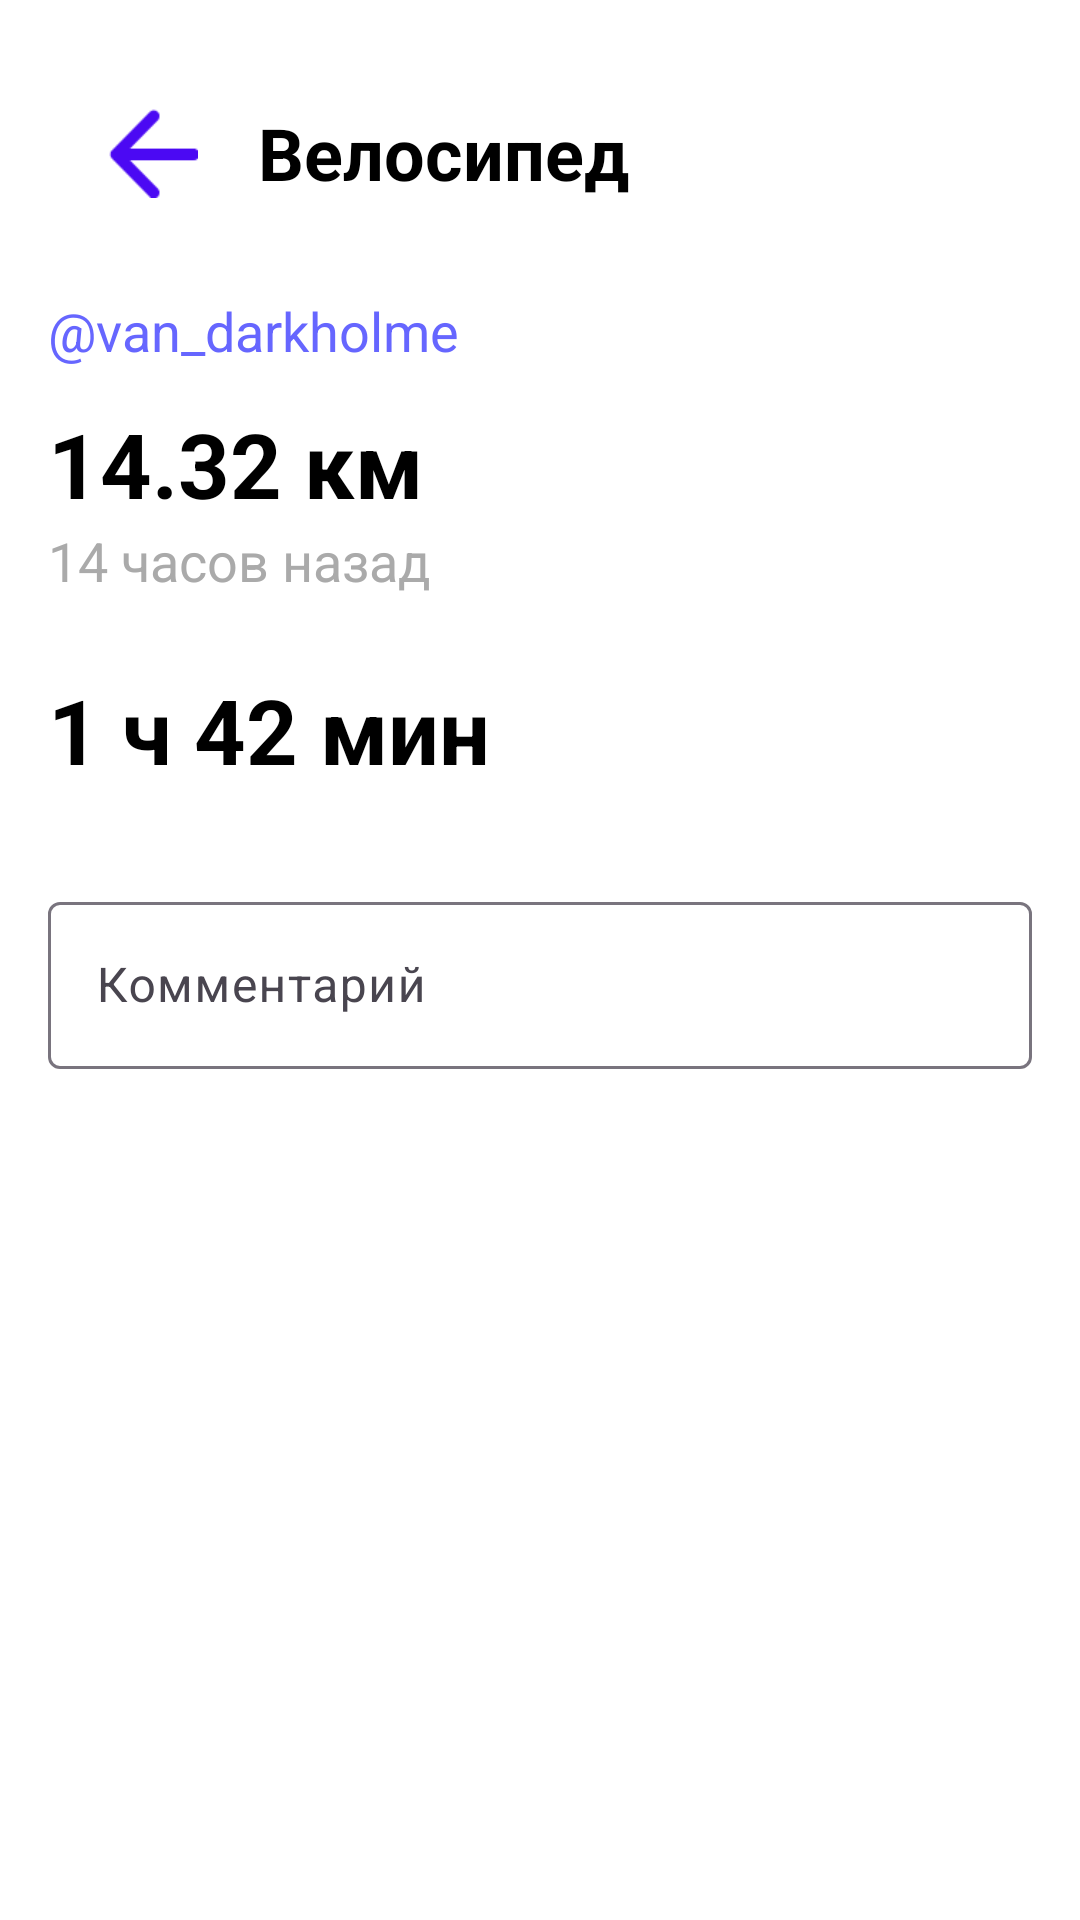

Reconstruct the res/layout file that produces this screen, plus the resources it refers to.
<!-- AndroidManifest.xml: application theme Theme.Fefufit -->
<!-- res/layout/t4_fragment_sports_detail_users.xml -->
<?xml version="1.0" encoding="utf-8"?>
<androidx.constraintlayout.widget.ConstraintLayout
    xmlns:android="http://schemas.android.com/apk/res/android"
    xmlns:app="http://schemas.android.com/apk/res-auto"
    style="@style/DefaultConstraintLayout" >

    <androidx.appcompat.widget.Toolbar
        android:id="@+id/headerLayout"
        android:layout_width="match_parent"
        android:layout_height="wrap_content"
        app:layout_constraintBottom_toTopOf="@id/nameUser"
        app:layout_constraintEnd_toEndOf="parent"
        app:layout_constraintStart_toStartOf="parent"
        app:layout_constraintTop_toTopOf="parent">

        <Button
            android:id="@+id/imageBackarr"
            style="@style/BackArrow"/>

        <TextView
            android:id="@+id/activityTypeText"
            android:text="Велосипед"
            style="@style/TitleToolbarTextView" />
    </androidx.appcompat.widget.Toolbar>

    <TextView
        android:id="@+id/nameUser"
        android:layout_width="wrap_content"
        android:layout_height="wrap_content"
        android:text="@string/username1"
        android:textSize="18sp"
        android:layout_marginTop="12dp"
        android:textColor="@color/purple"
        app:layout_constraintStart_toStartOf="parent"
        app:layout_constraintTop_toBottomOf="@id/headerLayout"
        app:layout_constraintBottom_toTopOf="@id/distanceText"/>

    <TextView
        android:id="@+id/distanceText"
        style="@style/TitleToolbarTextView"
        android:layout_marginTop="12dp"
        android:text="14.32 км"
        android:textSize="30sp"
        app:layout_constraintStart_toStartOf="parent"
        app:layout_constraintTop_toBottomOf="@id/nameUser"
        app:layout_constraintBottom_toTopOf="@id/timeAgoText"/>

    <TextView
        android:id="@+id/timeAgoText"
        android:layout_width="wrap_content"
        android:layout_height="wrap_content"
        android:text="14 часов назад"
        android:textSize="18sp"
        android:textColor="@android:color/darker_gray"
        app:layout_constraintStart_toStartOf="parent"
        app:layout_constraintTop_toBottomOf="@id/distanceText"
        app:layout_constraintBottom_toTopOf="@id/durationText"/>

    <TextView
        android:id="@+id/durationText"
        style="@style/TitleToolbarTextView"
        android:layout_marginTop="24dp"
        android:text="1 ч 42 мин"
        android:textSize="30sp"
        app:layout_constraintStart_toStartOf="parent"
        app:layout_constraintBottom_toTopOf="@id/comment_text"
        app:layout_constraintTop_toBottomOf="@id/timeAgoText" />

    <com.google.android.material.textfield.TextInputLayout
        android:id="@+id/comment_text"
        android:layout_width="match_parent"
        android:layout_height="wrap_content"
        app:layout_constraintTop_toBottomOf="@id/durationText"
        app:layout_constraintStart_toStartOf="parent"
        app:layout_constraintEnd_toEndOf="parent"
        android:layout_marginTop="32dp">

        <com.google.android.material.textfield.TextInputEditText
            android:layout_width="match_parent"
            android:layout_height="wrap_content"
            android:inputType="text"
            android:hint="Комментарий"
            />

    </com.google.android.material.textfield.TextInputLayout>

</androidx.constraintlayout.widget.ConstraintLayout>
<!-- resources referenced by this layout -->
<resources>
  <color name="purple">#6666FF</color>
  <string name="username1">\@van_darkholme</string>
  <style name="BackArrow">
          <item name="android:layout_margin">20dp</item>
          <item name="android:layout_width">30dp</item>
          <item name="android:layout_height">30dp</item>
          <item name="android:background">@drawable/backarr</item>
      </style>
  <style name="DefaultConstraintLayout">
          <item name="android:background">@color/white</item>
          <item name="android:layout_marginTop">25dp</item>
          <item name="android:padding">16dp</item>
          <item name="android:layout_width">match_parent</item>
          <item name="android:layout_height">match_parent</item>
      </style>
  <style name="TitleToolbarTextView">
          <item name="android:layout_width">wrap_content</item>
          <item name="android:layout_height">wrap_content</item>
          <item name="android:textColor">@color/black</item>
          <item name="android:textSize">24sp</item>
          <item name="android:textStyle">bold</item>
      </style>
  <style name="Theme.Fefufit" parent="Base.Theme.Fefufit" />
  <!-- drawable backarr: png bitmap (drawable, 692 bytes) -->
  <color name="white">#FFFFFFFF</color>
  <color name="black">#FF000000</color>
  <style name="Base.Theme.Fefufit" parent="Theme.Material3.Light.NoActionBar">
          
          
      </style>
</resources>
